The GitHub repository dilipraj-dev/AI_Based_Smart_Parking_Occupancy_Detection contains a labelled image folder "dataset" with 2 categories: occupied, vacant. Examples follow, each with its label.

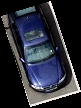
Label: occupied

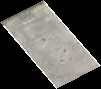
Label: vacant

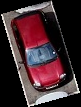
Label: occupied

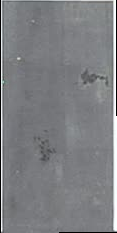
Label: vacant

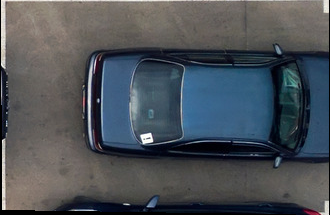
Label: occupied

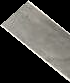
Label: vacant
